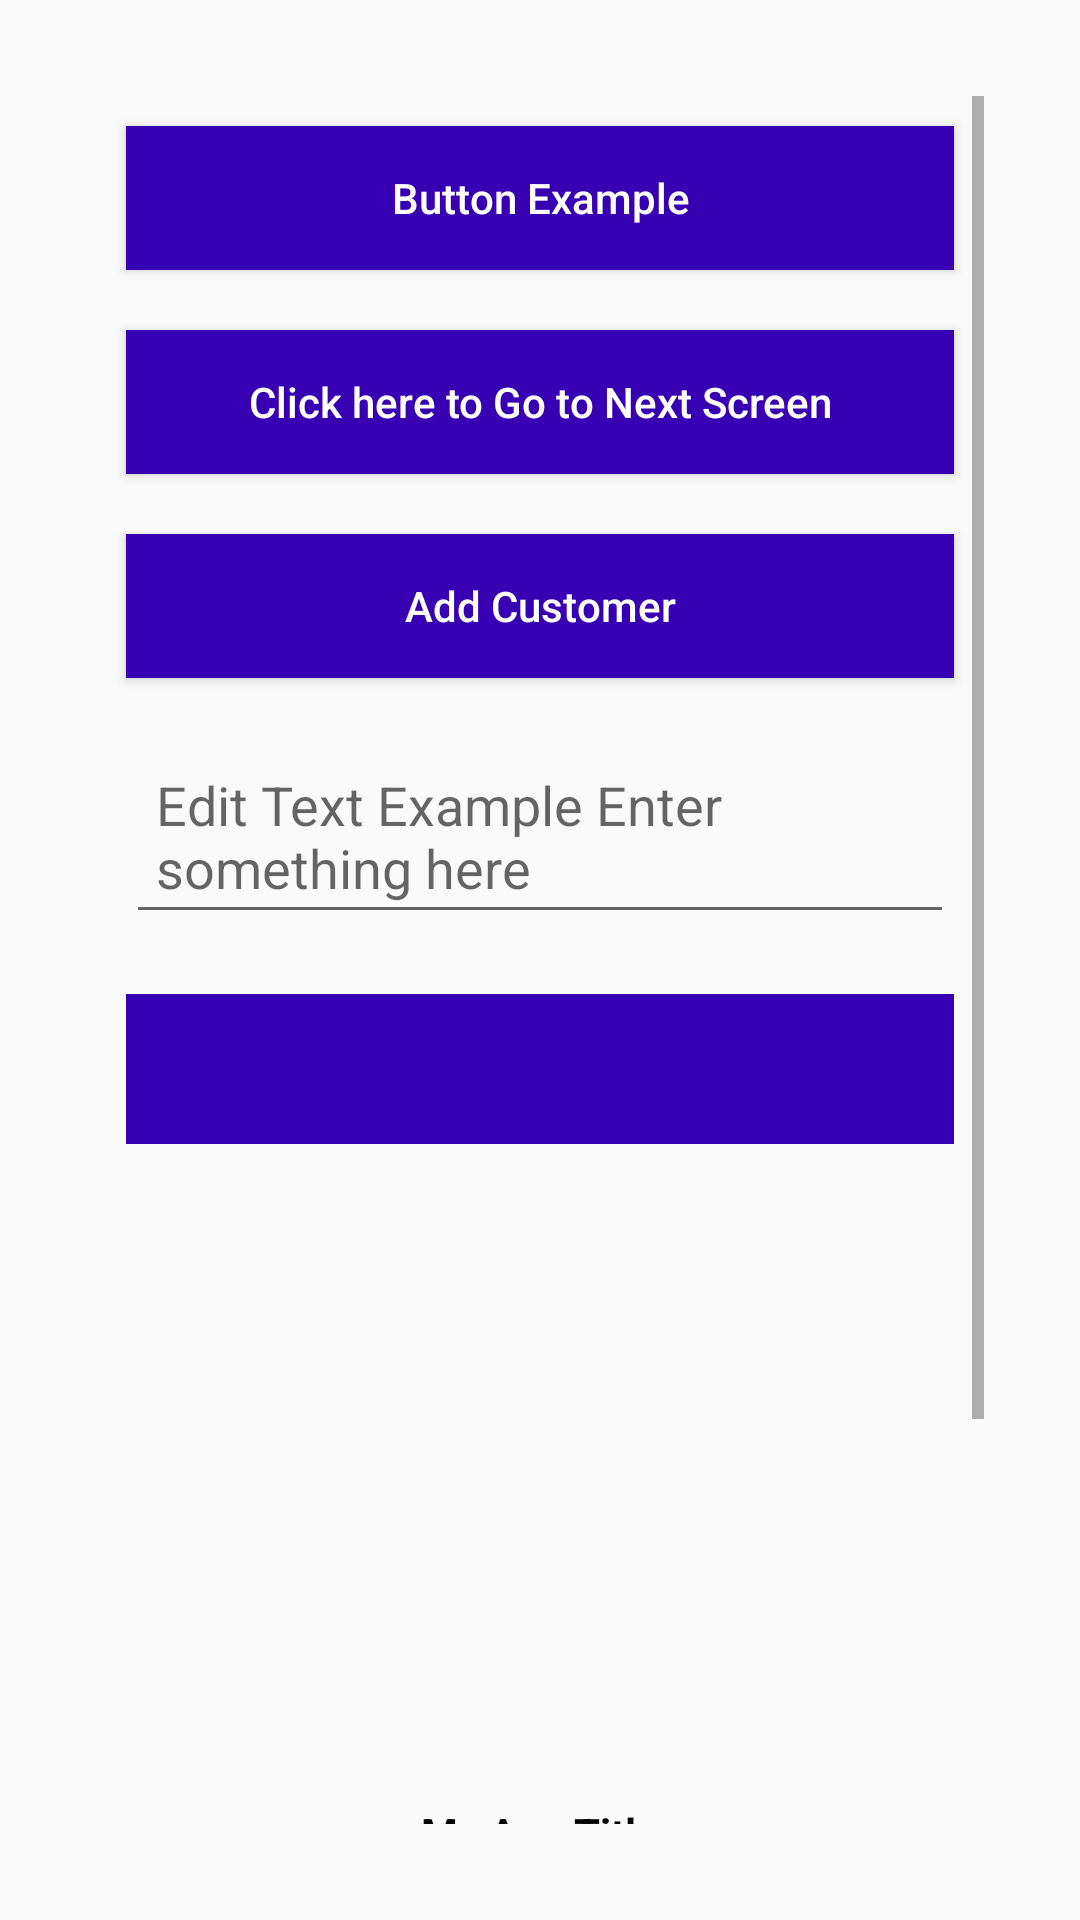

Here is an Android app screen rendered from its layout file. Give the layout XML and the strings, colors and styles it references.
<!-- AndroidManifest.xml: application theme AppTheme -->
<!-- res/layout/content_main.xml -->
<?xml version="1.0" encoding="utf-8"?>
<RelativeLayout xmlns:android="http://schemas.android.com/apk/res/android"
    xmlns:app="http://schemas.android.com/apk/res-auto"
    xmlns:tools="http://schemas.android.com/tools"
    android:layout_width="match_parent"
    android:layout_height="match_parent"
    tools:context=".MainActivity">

    <ScrollView
        android:layout_width="match_parent"
        android:layout_height="match_parent"
        android:padding="@dimen/activity_horizontal_margin"
        android:layout_margin="@dimen/activity_horizontal_margin">

        <LinearLayout
            android:layout_width="match_parent"
            android:layout_height="match_parent"
            android:layout_marginBottom="50dp"
            android:orientation="vertical">

            <Button
                android:id="@+id/btnDemo"
                android:layout_width="match_parent"
                android:layout_height="wrap_content"
                android:layout_margin="@dimen/default_view_margin"
                android:background="@color/colorPrimaryDark"
                android:text="@string/button_example"
                android:textAllCaps="false"
                android:textColor="@color/gen_white">

            </Button>

            <Button
                android:id="@+id/btnGoNext"
                android:layout_width="match_parent"
                android:layout_height="wrap_content"
                android:layout_margin="@dimen/default_view_margin"
                android:background="@color/colorPrimaryDark"
                android:text="Click here to Go to Next Screen"
                android:textAllCaps="false"
                android:textColor="@color/gen_white">

            </Button>

            <Button
                android:id="@+id/btn_add_customer"
                android:layout_width="match_parent"
                android:layout_height="wrap_content"
                android:layout_margin="@dimen/default_view_margin"
                android:background="@color/colorPrimaryDark"
                android:text="Add Customer"
                android:textAllCaps="false"
                android:textColor="@color/gen_white">

            </Button>

            <EditText
                android:layout_width="match_parent"
                android:layout_height="wrap_content"
                android:layout_margin="@dimen/default_view_margin"
                android:focusable="false"
                android:hint="Edit Text Example Enter something here"
                android:padding="@dimen/default_view_padding">

            </EditText>

            <ImageButton
                android:id="@+id/ibDemo"
                android:layout_width="match_parent"
                android:layout_height="50dp"
                android:layout_margin="@dimen/default_view_margin"
                android:background="@color/colorPrimaryDark"
                android:src="@drawable/apple"></ImageButton>

            <ImageView
                android:id="@+id/ivDemo"
                android:layout_width="wrap_content"
                android:layout_height="200dp"
                android:src="@drawable/apple"></ImageView>

            <TextView
                android:id="@+id/tvTitle"
                android:layout_width="match_parent"

                android:layout_height="wrap_content"
                android:gravity="center_horizontal"
                android:padding="@dimen/default_view_padding"
                android:text="@string/my_title"
                android:textColor="@color/gen_black"
                android:textStyle="bold"></TextView>

            <TextView
                android:id="@+id/tvExample"
                android:layout_width="match_parent"
                android:layout_height="wrap_content"
                android:layout_margin="@dimen/default_view_margin"
                android:gravity="center_horizontal"
                android:padding="@dimen/default_view_padding"
                android:text="@string/text_view_label"
                android:textColor="@color/gen_black"
                android:textSize="@dimen/default_text_size">

            </TextView>

            <TextView
                android:layout_width="match_parent"
                android:layout_height="wrap_content"
                android:layout_margin="@dimen/default_view_margin"
                android:padding="@dimen/default_view_padding"
                android:text="Below is Image View Example"></TextView>

            <TextView
                android:layout_width="match_parent"
                android:layout_height="wrap_content"
                android:layout_margin="@dimen/default_view_margin"
                android:padding="@dimen/default_view_padding"
                android:text="Below is Example for ImageButton"></TextView>

        </LinearLayout>
    </ScrollView>


</RelativeLayout>
<!-- resources referenced by this layout -->
<resources>
  <color name="colorPrimaryDark">#3700B3</color>
  <color name="gen_black">#000000</color>
  <color name="gen_white">#FFFFFF</color>
  <dimen name="activity_horizontal_margin">16dp</dimen>
  <dimen name="default_text_size">16sp</dimen>
  <dimen name="default_view_margin">10dp</dimen>
  <dimen name="default_view_padding">10dp</dimen>
  <string name="button_example">Button Example</string>
  <string name="my_title">My App Title</string>
  <string name="text_view_label">Text View Label Example</string>
  <style name="AppTheme" parent="Theme.AppCompat.Light.DarkActionBar">
          
          <item name="colorPrimary">@color/colorPrimary</item>
          <item name="colorPrimaryDark">@color/colorPrimaryDark</item>
          <item name="colorAccent">@color/colorAccent</item>
      </style>
  <color name="colorPrimary">#6200EE</color>
  <color name="colorAccent">#03DAC5</color>
</resources>
